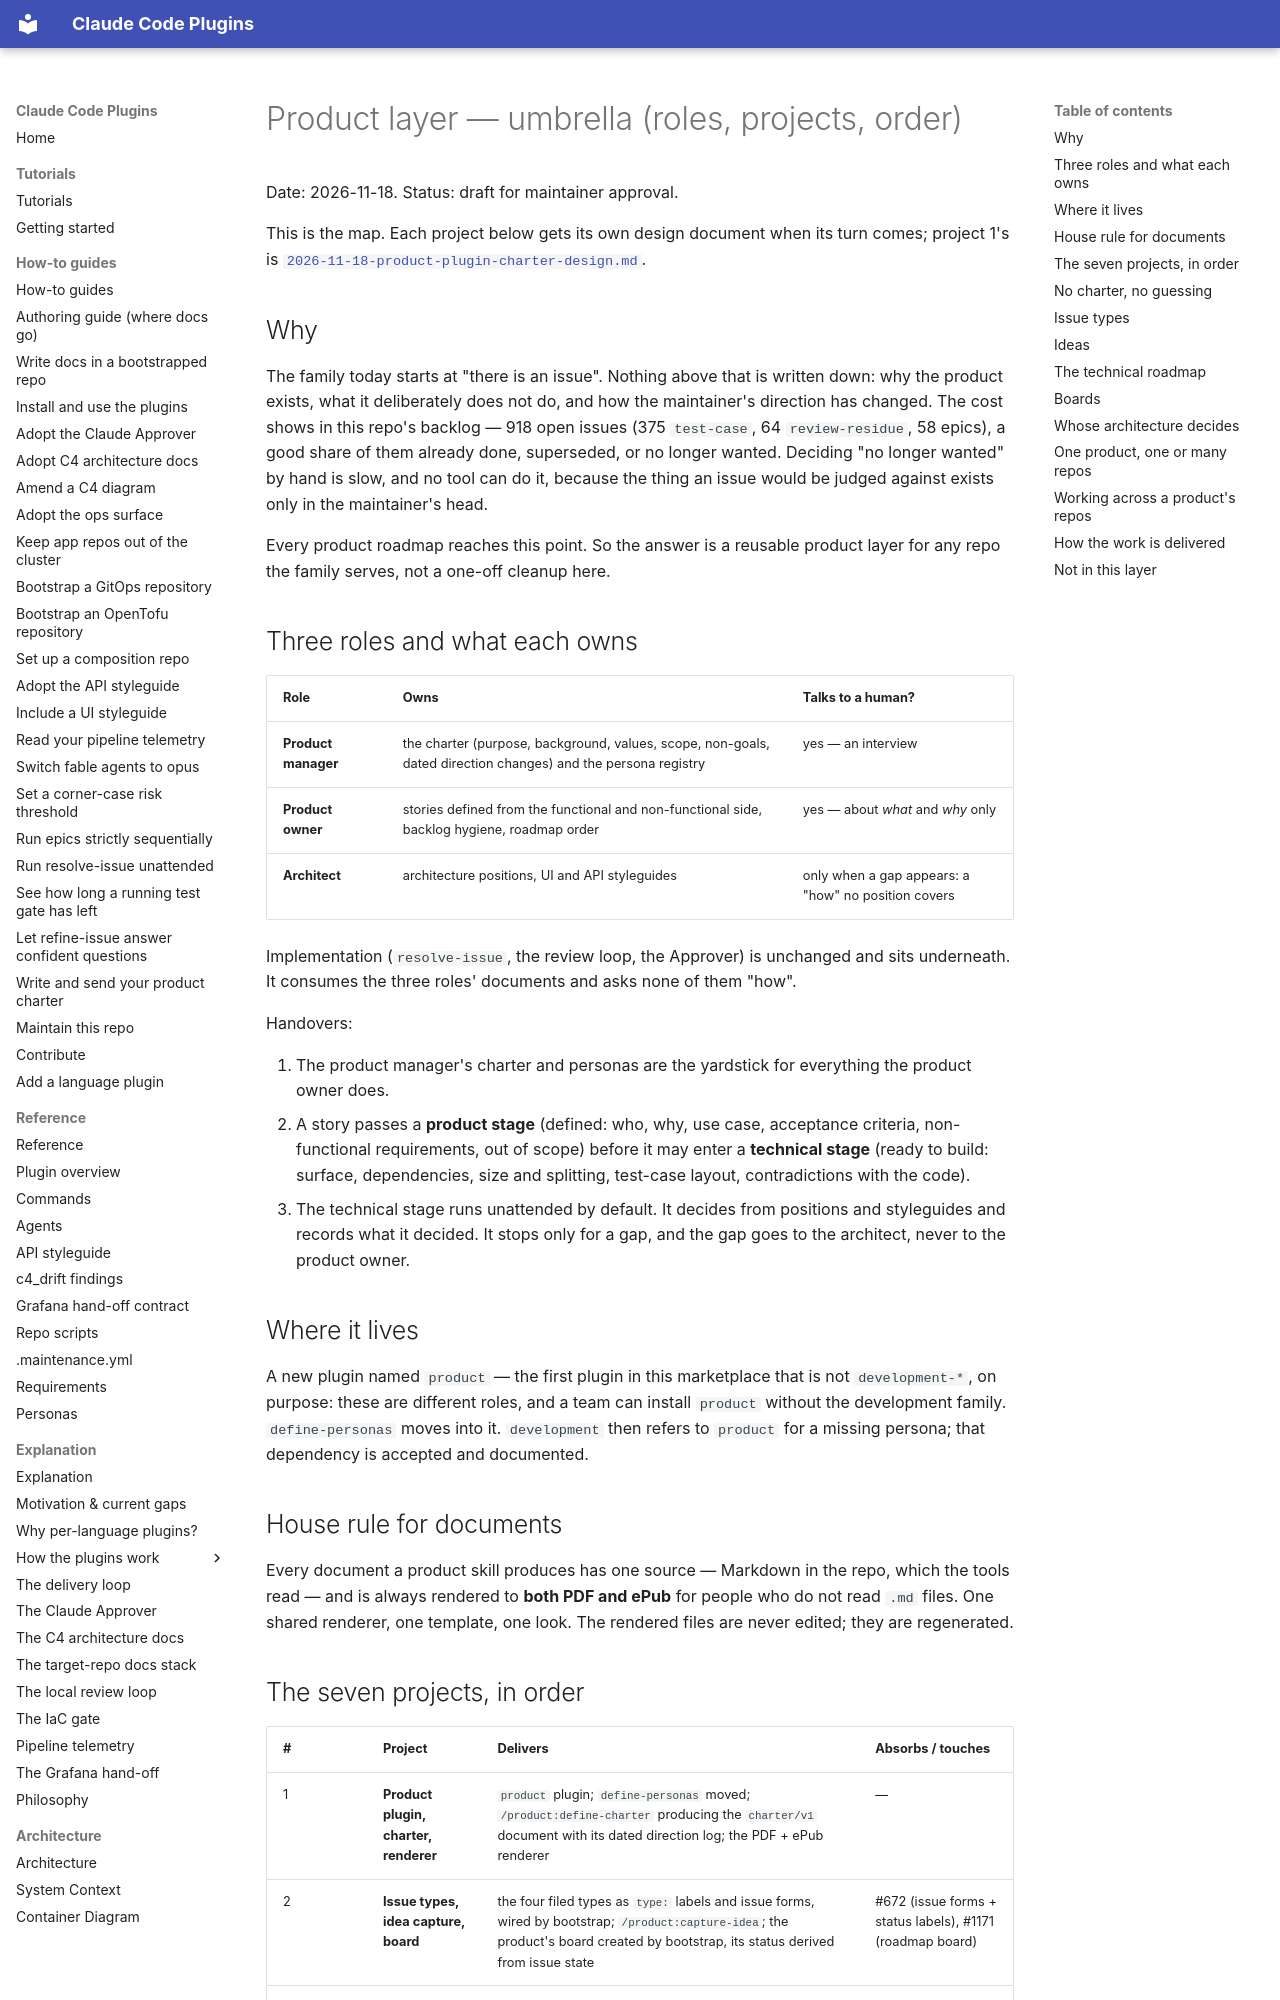

repository: timo-jakob/timos-claude-code-plugins · page: superpowers/specs/2026-11-18-product-layer-umbrella-design/index.html · generator: mkdocs

# Product layer — umbrella (roles, projects, order)

Date: 2026-11-18. Status: draft for maintainer approval.

This is the map. Each project below gets its own design document when its turn
comes; project 1's is
[`2026-11-18-product-plugin-charter-design.md`](2026-11-18-product-plugin-charter-design.md).

## Why

The family today starts at "there is an issue". Nothing above that is written
down: why the product exists, what it deliberately does not do, and how the
maintainer's direction has changed. The cost shows in this repo's backlog — 918
open issues (375 `test-case`, 64 `review-residue`, 58 epics), a good share of
them already done, superseded, or no longer wanted. Deciding "no longer wanted"
by hand is slow, and no tool can do it, because the thing an issue would be
judged against exists only in the maintainer's head.

Every product roadmap reaches this point. So the answer is a reusable product
layer for any repo the family serves, not a one-off cleanup here.

## Three roles and what each owns

| Role | Owns | Talks to a human? |
|---|---|---|
| **Product manager** | the charter (purpose, background, values, scope, non-goals, dated direction changes) and the persona registry | yes — an interview |
| **Product owner** | stories defined from the functional and non-functional side, backlog hygiene, roadmap order | yes — about *what* and *why* only |
| **Architect** | architecture positions, UI and API styleguides | only when a gap appears: a "how" no position covers |

Implementation (`resolve-issue`, the review loop, the Approver) is unchanged and
sits underneath. It consumes the three roles' documents and asks none of them
"how".

Handovers:

1. The product manager's charter and personas are the yardstick for everything
   the product owner does.
2. A story passes a **product stage** (defined: who, why, use case, acceptance
   criteria, non-functional requirements, out of scope) before it may enter a
   **technical stage** (ready to build: surface, dependencies, size and
   splitting, test-case layout, contradictions with the code).
3. The technical stage runs unattended by default. It decides from positions and
   styleguides and records what it decided. It stops only for a gap, and the gap
   goes to the architect, never to the product owner.

## Where it lives

A new plugin named `product` — the first plugin in this marketplace that is not
`development-*`, on purpose: these are different roles, and a team can install
`product` without the development family. `define-personas` moves into it.
`development` then refers to `product` for a missing persona; that dependency is
accepted and documented.

## House rule for documents

Every document a product skill produces has one source — Markdown in the repo,
which the tools read — and is always rendered to **both PDF and ePub** for
people who do not read `.md` files. One shared renderer, one template, one look.
The rendered files are never edited; they are regenerated.
